Run: headless pygame with SDL's dummy video driver; simulated clock (each Clock.tick advances the game by its frame time, no real sleeping); random seed 0; keys injected as events and as key.get_pressed() state; no mouse input.
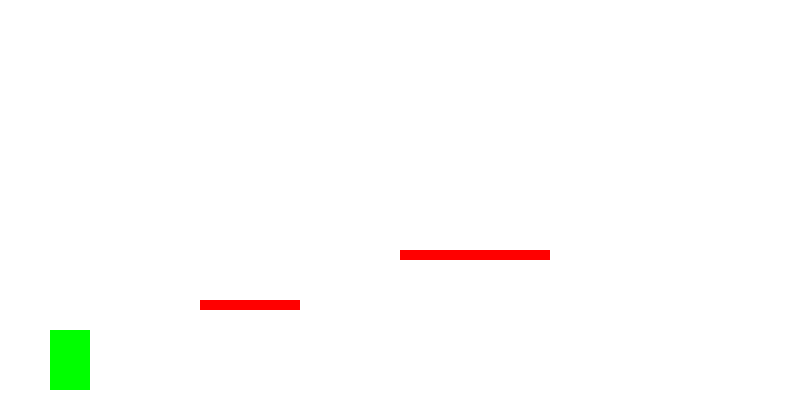
Frame 1 of 4 · flips 1–60 · no input
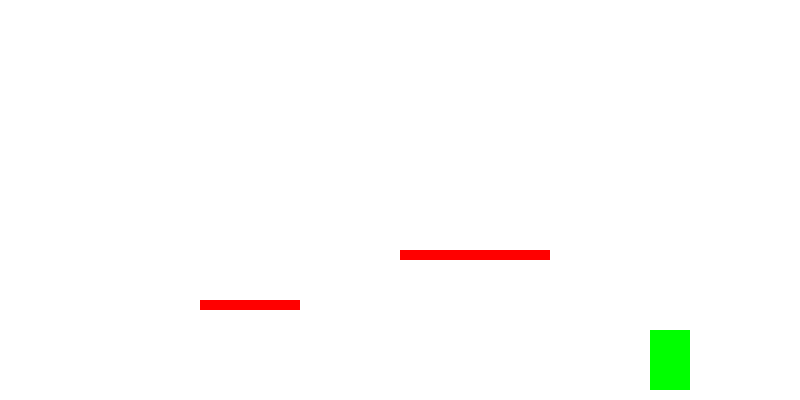
Frame 2 of 4 · flips 61–180 · tapped SPACE, RETURN · held RIGHT (→), D
Frame 3 of 4 · flips 181–300 · held DOWN (↓), S · screen unchanged from frame 2, image omitted
Frame 4 of 4 · flips 301–420 · held LEFT (←), A, UP (↑), W · screen same as frame 1, image omitted

The pygame program that drew these frames:

import pygame

# Initialize Pygame
pygame.init()

# Screen dimensions
SCREEN_WIDTH = 800
SCREEN_HEIGHT = 400

# Colors
WHITE = (255, 255, 255)
BLACK = (0, 0, 0)
GREEN = (0, 255, 0)
RED = (255, 0, 0)

# Set up the screen
screen = pygame.display.set_mode((SCREEN_WIDTH, SCREEN_HEIGHT))
pygame.display.set_caption("2D Platformer Game")

# Clock for controlling frame rate
clock = pygame.time.Clock()
FPS = 60

# Create player class
class Player(pygame.sprite.Sprite):
    def __init__(self):
        super().__init__()
        self.image = pygame.Surface((40, 60))
        self.image.fill(GREEN)
        self.rect = self.image.get_rect()
        self.rect.x = 50
        self.rect.y = SCREEN_HEIGHT - 70
        self.velocity_y = 0
        self.on_ground = True

    def update(self):
        # Player movement
        keys = pygame.key.get_pressed()
        if keys[pygame.K_LEFT]:
            self.rect.x -= 5
        if keys[pygame.K_RIGHT]:
            self.rect.x += 5
        if keys[pygame.K_SPACE] and self.on_ground:
            self.velocity_y = -15
            self.on_ground = False

        # Gravity
        self.velocity_y += 0.5
        self.rect.y += self.velocity_y

        # Stop at ground level
        if self.rect.y > SCREEN_HEIGHT - 70:
            self.rect.y = SCREEN_HEIGHT - 70
            self.velocity_y = 0
            self.on_ground = True

# Create platform class
class Platform(pygame.sprite.Sprite):
    def __init__(self, x, y, width, height):
        super().__init__()
        self.image = pygame.Surface((width, height))
        self.image.fill(RED)
        self.rect = self.image.get_rect()
        self.rect.x = x
        self.rect.y = y

# Groups for sprites
all_sprites = pygame.sprite.Group()
platforms = pygame.sprite.Group()

# Create player object
player = Player()
all_sprites.add(player)

# Create platforms
platform1 = Platform(200, 300, 100, 10)
platform2 = Platform(400, 250, 150, 10)
platforms.add(platform1, platform2)
all_sprites.add(platform1, platform2)

# Game loop
running = True
while running:
    for event in pygame.event.get():
        if event.type == pygame.QUIT:
            running = False

    # Update
    all_sprites.update()

    # Check for collisions
    for platform in platforms:
        if player.rect.colliderect(platform.rect) and player.velocity_y > 0:
            player.rect.bottom = platform.rect.top
            player.velocity_y = 0
            player.on_ground = True

    # Draw everything
    screen.fill(WHITE)
    all_sprites.draw(screen)

    # Refresh the display
    pygame.display.flip()

    # Maintain frame rate
    clock.tick(FPS)

pygame.quit()
